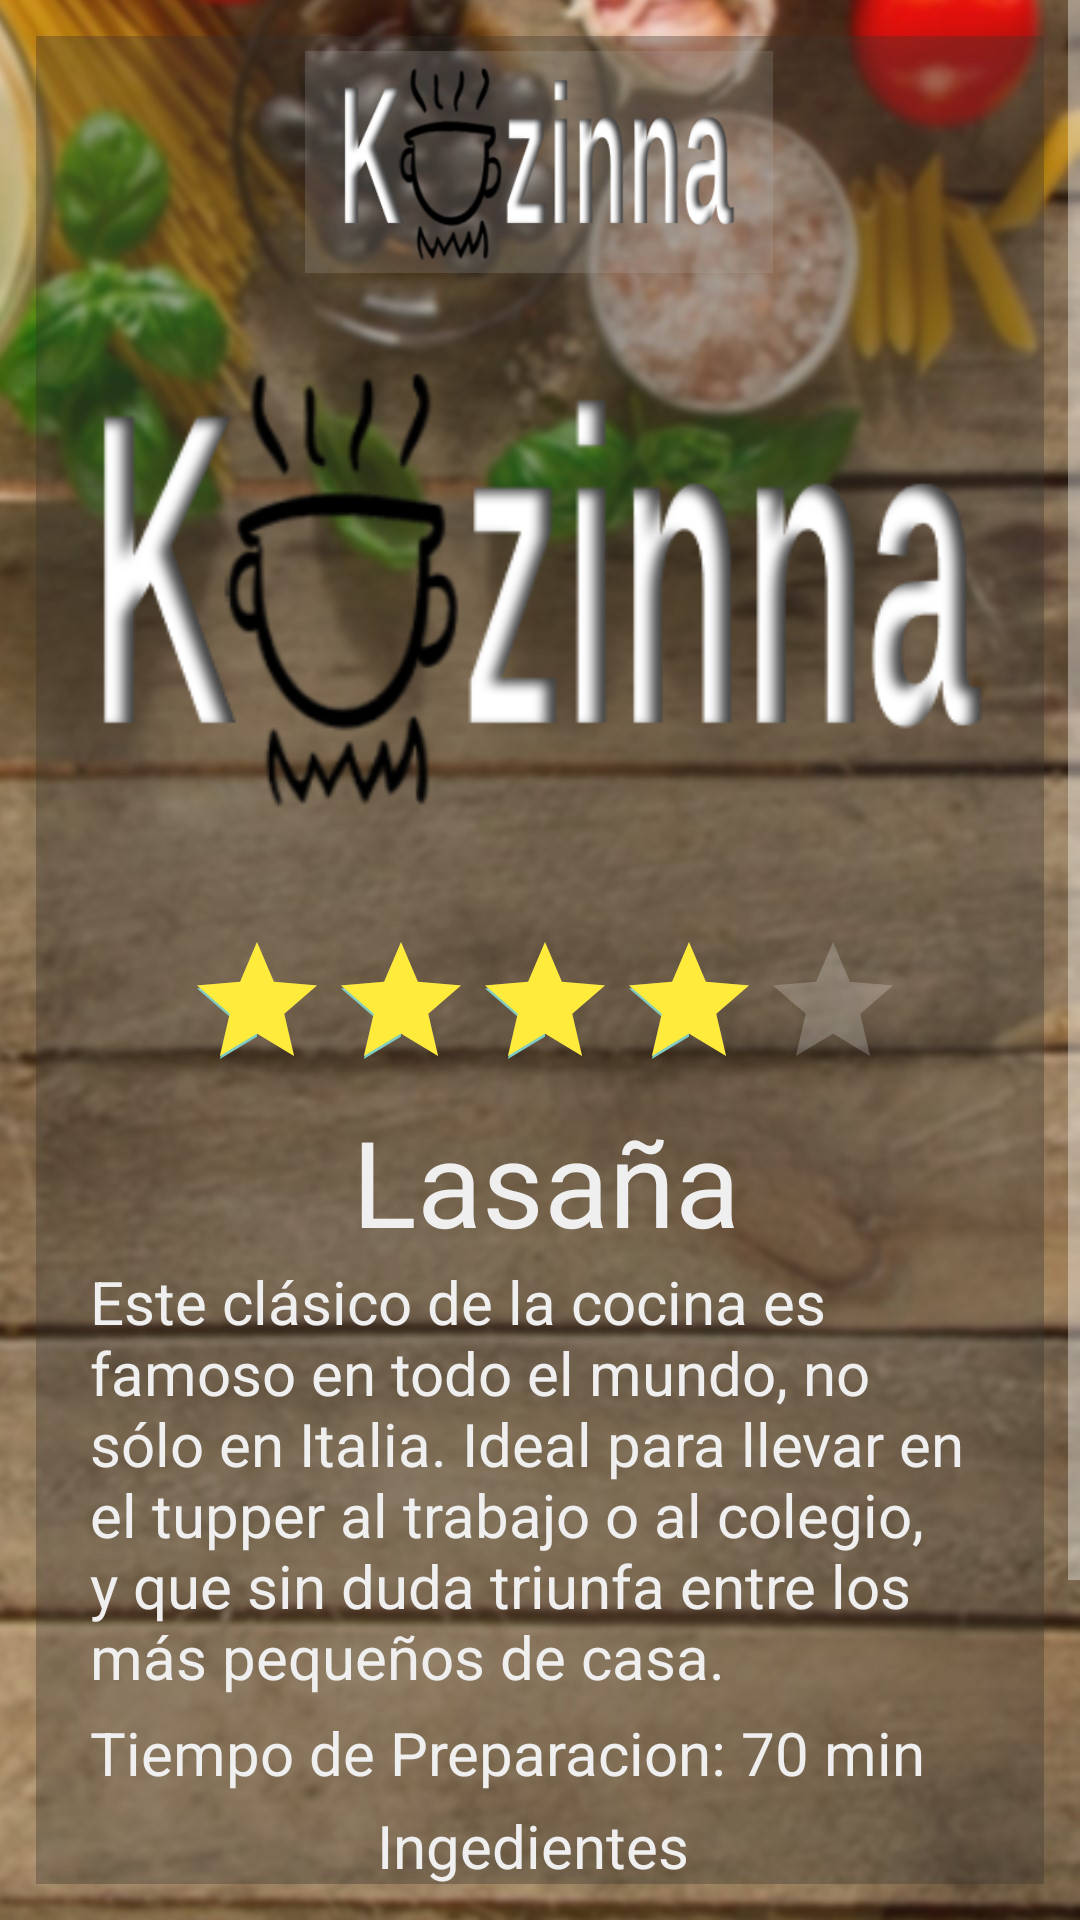

Reconstruct the res/layout file that produces this screen, plus the resources it refers to.
<!-- AndroidManifest.xml: application theme Theme.Design.NoActionBar -->
<!-- res/layout/activity_pre_receta.xml -->
<?xml version="1.0" encoding="utf-8"?>
<ScrollView xmlns:android="http://schemas.android.com/apk/res/android"
    xmlns:app="http://schemas.android.com/apk/res-auto"
    xmlns:tools="http://schemas.android.com/tools"
    android:layout_width="match_parent"
    android:layout_height="match_parent"
    android:background="@drawable/posiblefondo1"
    android:fillViewport="true"
    tools:context=".pre_receta">
    tools:layout_editor_absoluteX="1dp"
    tools:layout_editor_absoluteY="1dp">


    <androidx.constraintlayout.widget.ConstraintLayout
        android:layout_width="match_parent"
        android:layout_height="match_parent"

        android:orientation="vertical"
        tools:context=".pre_receta">

        <ImageView
            android:id="@+id/imageView7"
            android:layout_width="156dp"
            android:layout_height="74dp"
            android:layout_marginStart="127dp"
            android:layout_marginTop="20dp"
            android:layout_marginEnd="128dp"
            android:background="#33B5B5B5"
            app:layout_constraintBottom_toTopOf="@+id/Imagen_Portada"
            app:layout_constraintEnd_toEndOf="parent"
            app:layout_constraintStart_toStartOf="parent"
            app:layout_constraintTop_toTopOf="parent"
            app:srcCompat="@drawable/logo" />

        <ImageView
            android:id="@+id/Imagen_Portada"
            android:layout_width="318dp"
            android:layout_height="214dp"
            android:layout_marginTop="88dp"
            android:layout_marginBottom="4dp"
            app:layout_constraintBottom_toTopOf="@+id/ratingBar"
            app:layout_constraintEnd_toEndOf="parent"
            app:layout_constraintHorizontal_bias="0.516"
            app:layout_constraintStart_toStartOf="parent"
            app:layout_constraintTop_toTopOf="parent"
            app:srcCompat="@drawable/logo" />

        <RatingBar
            android:id="@+id/ratingBar"
            android:layout_width="wrap_content"
            android:layout_height="wrap_content"
            android:layout_marginTop="4dp"
            android:progressTint="#FFEB3B"
            android:rating="4"
            app:layout_constraintBottom_toTopOf="@+id/Titulo"
            app:layout_constraintEnd_toEndOf="parent"
            app:layout_constraintHorizontal_bias="0.514"
            app:layout_constraintStart_toStartOf="parent"
            app:layout_constraintTop_toBottomOf="@+id/Imagen_Portada" />

        <TextView
            android:id="@+id/Titulo"
            android:layout_width="wrap_content"
            android:layout_height="wrap_content"
            android:text="Lasaña"
            android:textColor="#EFEFEF"
            android:textSize="40sp"
            app:layout_constraintBottom_toTopOf="@+id/Txt_Descripcion"
            app:layout_constraintEnd_toEndOf="parent"
            app:layout_constraintHorizontal_bias="0.508"
            app:layout_constraintStart_toStartOf="parent"
            app:layout_constraintTop_toBottomOf="@+id/ratingBar" />

        <TextView
            android:id="@+id/Txt_Descripcion"
            android:layout_width="0dp"
            android:layout_height="wrap_content"
            android:layout_marginStart="30dp"
            android:layout_marginEnd="30dp"
            android:layout_marginBottom="2dp"
            android:text="Este clásico de la cocina es famoso en todo el mundo, no sólo en Italia. Ideal para llevar en el tupper al trabajo o al colegio, y que sin duda triunfa entre los más pequeños de casa."
            android:textColor="#EFEFEF"
            android:textSize="20sp"
            app:layout_constraintBottom_toTopOf="@+id/Txt_Tpreparacion"
            app:layout_constraintEnd_toEndOf="parent"
            app:layout_constraintHorizontal_bias="1.0"
            app:layout_constraintStart_toStartOf="parent"
            app:layout_constraintTop_toBottomOf="@+id/Titulo" />

        <TextView
            android:id="@+id/Txt_Tpreparacion"
            android:layout_width="0dp"
            android:layout_height="wrap_content"
            android:layout_marginStart="30dp"
            android:layout_marginTop="5dp"
            android:layout_marginEnd="30dp"
            android:text="Tiempo de Preparacion: 70 min"
            android:textColor="#EFEFEF"
            android:textSize="20sp"
            app:layout_constraintEnd_toEndOf="parent"
            app:layout_constraintHorizontal_bias="1.0"
            app:layout_constraintStart_toStartOf="parent"
            app:layout_constraintTop_toBottomOf="@+id/Txt_Descripcion" />

        <TextView
            android:id="@+id/Txt_Ingredientes"
            android:layout_width="0dp"
            android:layout_height="wrap_content"
            android:layout_marginStart="30dp"
            android:layout_marginTop="36dp"
            android:layout_marginEnd="30dp"
            android:gravity="center"
            android:text="Ingedientes "
            android:textColor="#EFEFEF"
            android:textSize="20sp"
            app:layout_constraintEnd_toEndOf="parent"
            app:layout_constraintHorizontal_bias="0.0"
            app:layout_constraintStart_toStartOf="parent"
            app:layout_constraintTop_toBottomOf="@+id/Txt_Descripcion" />

        <Button
            android:id="@+id/button8"
            android:layout_width="144dp"
            android:layout_height="49dp"
            android:layout_marginBottom="16dp"
            android:onClick="btnCocinar"
            android:text="Cocinar!!"
            android:textSize="16sp"
            app:layout_constraintBottom_toBottomOf="parent"
            app:layout_constraintEnd_toEndOf="parent"
            app:layout_constraintStart_toStartOf="parent" />

        <TableLayout
            android:layout_width="0dp"
            android:layout_height="wrap_content"
            android:layout_marginStart="30dp"
            android:layout_marginTop="5dp"
            android:layout_marginEnd="30dp"
            android:layout_marginBottom="15dp"
            app:layout_constraintBottom_toTopOf="@+id/button8"
            app:layout_constraintEnd_toEndOf="parent"
            app:layout_constraintStart_toStartOf="parent"
            app:layout_constraintTop_toBottomOf="@+id/Txt_Ingredientes">

            <TableRow
                android:layout_width="match_parent"
                android:layout_height="match_parent">

                <CheckBox
                    android:id="@+id/checkBox"
                    android:layout_width="wrap_content"
                    android:layout_height="wrap_content"
                    android:text="CheckBox" />

                <CheckBox
                    android:id="@+id/checkBox2"
                    android:layout_width="wrap_content"
                    android:layout_height="wrap_content"
                    android:text="CheckBox" />

                <CheckBox
                    android:id="@+id/checkBox14"
                    android:layout_width="wrap_content"
                    android:layout_height="wrap_content"
                    android:text="CheckBox" />
            </TableRow>

            <TableRow
                android:layout_width="match_parent"
                android:layout_height="match_parent">

                <CheckBox
                    android:id="@+id/checkBox17"
                    android:layout_width="wrap_content"
                    android:layout_height="wrap_content"
                    android:text="CheckBox" />

                <CheckBox
                    android:id="@+id/checkBox16"
                    android:layout_width="wrap_content"
                    android:layout_height="wrap_content"
                    android:text="CheckBox" />

                <CheckBox
                    android:id="@+id/checkBox15"
                    android:layout_width="wrap_content"
                    android:layout_height="wrap_content"
                    android:text="CheckBox" />
            </TableRow>

            <TableRow
                android:layout_width="match_parent"
                android:layout_height="match_parent" />

            <TableRow
                android:layout_width="match_parent"
                android:layout_height="match_parent" />
        </TableLayout>


    </androidx.constraintlayout.widget.ConstraintLayout>
</ScrollView>
<!-- resources referenced by this layout -->
<resources>
  <!-- drawable logo: png bitmap (drawable, 26841 bytes) -->
  <!-- drawable posiblefondo1: jpg bitmap (drawable, 185659 bytes) -->
</resources>
